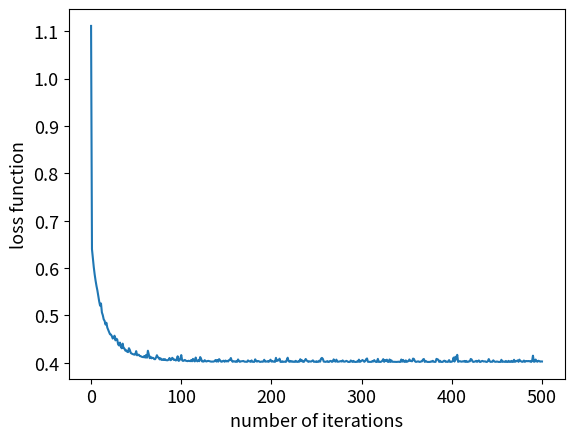

Recreate this plot in Python.
# To support both python 2 and python 3
from __future__ import division, print_function, unicode_literals
import numpy as np 
import matplotlib.pyplot as plt
from matplotlib.backends.backend_pdf import PdfPages
np.random.seed(2)

X = np.array([[0.50, 0.75, 1.00, 1.25, 1.50, 1.75, 1.75, 2.00, 2.25, 2.50, 
              2.75, 3.00, 3.25, 3.50, 4.00, 4.25, 4.50, 4.75, 5.00, 5.50]])
y = np.array([0, 0, 0, 0, 0, 0, 1, 0, 1, 0, 1, 0, 1, 0, 1, 1, 1, 1, 1, 1])

# extened data 
X = np.concatenate((np.ones((1, X.shape[1])), X), axis = 0)


# from __future__ import print_function
# import numpy as np 


def sigmoid(S):
    """
    S: an numpy array
    return sigmoid function of each element of S
    """
    return 1/(1 + np.exp(-S))

def bias_trick(X):
    N = X.shape[0]
    return np.concatenate((X, np.ones((N, 1))), axis = 1)

def prob(w, X):
    """
    X: a 2d numpy array of shape (N, d). N datatpoint, each with size d
    w: a 1d numpy array of shape (d)
    """
    return sigmoid(X.dot(w))

def loss(w, X, y, lam):
    """
    X, w as in prob 
    y: a 1d numpy array of shape (N). Each elem = 0 or 1 
    """
    z = prob(w, X)
    return -np.mean(   y*np.log(z) + (1-y)*np.log(1-z)   ) + 0.5*lam/X.shape[0]*np.sum(w*w)


def predict(w, X, threshold = 0.5):
    """
    predict output of each row of X
    X: a numpy array of shape
    threshold: a threshold between 0 and 1 
    """
    res = np.zeros(X.shape[0])
    res[np.where(prob(w, X) > threshold)[0]] = 1
    return res 



def logistic_regression(w_init, X, y, lam = 0.001, lr = 0.1, nepoches = 2000):
    # lam - regularization paramether, lr - learning rate, nepoches - number of epoches
    N, d = X.shape[0], X.shape[1]
    w = w_old = w_init 
    # store history of loss in loss_hist
    loss_hist = [loss(w_init, X, y, lam)]
    ep = 0 
    while ep < nepoches: 
        ep += 1
        mix_ids = np.random.permutation(N)
        for i in mix_ids:
            xi = X[i]
            yi = y[i]
            zi = sigmoid(xi.dot(w))
            w = w - lr*((zi - yi)*xi + lam*w)
        loss_hist.append(loss(w, X, y, lam))
        if np.linalg.norm(w - w_old)/d < 1e-6:
            break 
        w_old = w
    return w, loss_hist 

np.random.seed(2)
X = np.array([[0.50, 0.75, 1.00, 1.25, 1.50, 1.75, 1.75, 2.00, 2.25, 2.50, 2.75, 3.00, 3.25, 3.50, 4.00, 4.25, 4.50, 4.75, 5.00, 5.50]]).T
y = np.array([0, 0, 0, 0, 0, 0, 1, 0, 1, 0, 1, 0, 1, 0, 1, 1, 1, 1, 1, 1])

# bias trick 
Xbar = np.concatenate((X, np.ones((X.shape[0], 1))), axis = 1)
w_init = np.random.randn(Xbar.shape[1])
lam = 0.0001
w, loss_hist = logistic_regression(w_init, Xbar, y, lam, lr = 0.05, nepoches = 500)
print('Solution of Logistic Regression:', w)
print('Final loss:', loss(w, Xbar, y, lam))

filename = 'log_reg_loss.pdf'
with PdfPages(filename) as pdf:

    plt.plot(loss_hist)
    plt.xlabel('number of iterations', fontsize = 13)
    plt.ylabel('loss function', fontsize = 13)
    plt.tick_params(axis='both', which='major', labelsize=13)
    pdf.savefig(bbox_inches='tight')
    plt.show()